Dataset: data (GitHub, WoodyWout/Draft-Beer-Classification). Classes: Chimay Blue, Orval, Rochefort 10, Westmalle Tripel, Westvleteren 12.

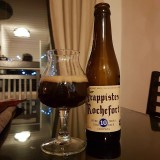
Label: Rochefort 10

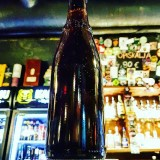
Label: Westvleteren 12

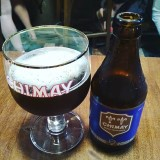
Label: Chimay Blue

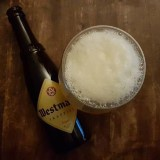
Label: Westmalle Tripel

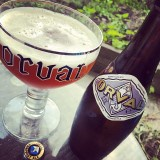
Label: Orval

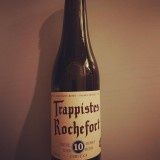
Label: Rochefort 10
